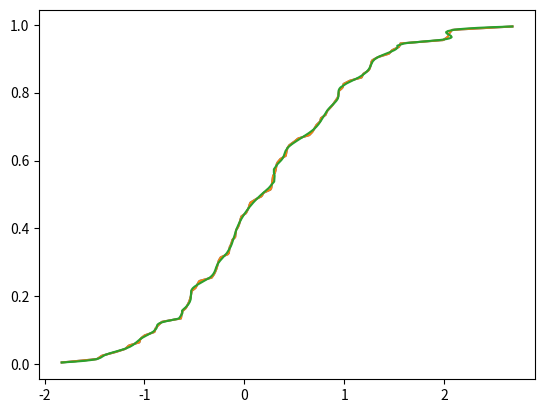

Here is the Python script that generated this plot:
"""
from David Huard's scipy sandbox, also attached to a ticket and
in the matplotlib-user mailinglist  (links ???)


Notes
=====

out of bounds interpolation raises exception and would not be completely
defined ::

>>> scoreatpercentile(x, [0,25,50,100])
Traceback (most recent call last):
...
    raise ValueError("A value in x_new is below the interpolation "
ValueError: A value in x_new is below the interpolation range.
>>> percentileofscore(x, [-50, 50])
Traceback (most recent call last):
...
    raise ValueError("A value in x_new is below the interpolation "
ValueError: A value in x_new is below the interpolation range.


idea
====

histogram and empirical interpolated distribution
-------------------------------------------------

dual constructor
* empirical cdf : cdf on all observations through linear interpolation
* binned cdf : based on histogram
both should work essentially the same, although pdf of empirical has
many spikes, fluctuates a lot
- alternative: binning based on interpolated cdf : example in script
* ppf: quantileatscore based on interpolated cdf
* rvs : generic from ppf
* stats, expectation ? how does integration wrt cdf work - theory?

Problems
* limits, lower and upper bound of support
  does not work or is undefined with empirical cdf and interpolation
* extending bounds ?
  matlab has pareto tails for empirical distribution, breaks linearity

empirical distribution with higher order interpolation
------------------------------------------------------

* should work easily enough with interpolating splines
* not piecewise linear
* can use pareto (or other) tails
* ppf how do I get the inverse function of a higher order spline?
  Chuck: resample and fit spline to inverse function
  this will have an approximation error in the inverse function
* -> does not work: higher order spline does not preserve monotonicity
  see mailing list for response to my question
* pmf from derivative available in spline

-> forget this and use kernel density estimator instead


bootstrap/empirical distribution:
---------------------------------

discrete distribution on real line given observations
what's defined?
* cdf : step function
* pmf : points with equal weight 1/nobs
* rvs : resampling
* ppf : quantileatscore on sample?
* moments : from data ?
* expectation ? sum_{all observations x} [func(x) * pmf(x)]
* similar for discrete distribution on real line
* References : ?
* what's the point? most of it is trivial, just for the record ?


Created on Monday, May 03, 2010, 11:47:03 AM
Author: josef-pktd, parts based on David Huard
License: BSD

"""
import scipy.interpolate as interpolate
import numpy as np

def scoreatpercentile(data, percentile):
    if False:
        while True:
            i = 10
    'Return the score at the given percentile of the data.\n\n    Example:\n        >>> data = randn(100)\n            >>> scoreatpercentile(data, 50)\n\n        will return the median of sample `data`.\n    '
    per = np.array(percentile)
    cdf = empiricalcdf(data)
    interpolator = interpolate.interp1d(np.sort(cdf), np.sort(data))
    return interpolator(per / 100.0)

def percentileofscore(data, score):
    if False:
        i = 10
        return i + 15
    'Return the percentile-position of score relative to data.\n\n    score: Array of scores at which the percentile is computed.\n\n    Return percentiles (0-100).\n\n    Example\n            r = randn(50)\n        x = linspace(-2,2,100)\n        percentileofscore(r,x)\n\n    Raise an error if the score is outside the range of data.\n    '
    cdf = empiricalcdf(data)
    interpolator = interpolate.interp1d(np.sort(data), np.sort(cdf))
    return interpolator(score) * 100.0

def empiricalcdf(data, method='Hazen'):
    if False:
        for i in range(10):
            print('nop')
    'Return the empirical cdf.\n\n    Methods available:\n        Hazen:       (i-0.5)/N\n            Weibull:     i/(N+1)\n        Chegodayev:  (i-.3)/(N+.4)\n        Cunnane:     (i-.4)/(N+.2)\n        Gringorten:  (i-.44)/(N+.12)\n        California:  (i-1)/N\n\n    Where i goes from 1 to N.\n    '
    i = np.argsort(np.argsort(data)) + 1.0
    N = len(data)
    method = method.lower()
    if method == 'hazen':
        cdf = (i - 0.5) / N
    elif method == 'weibull':
        cdf = i / (N + 1.0)
    elif method == 'california':
        cdf = (i - 1.0) / N
    elif method == 'chegodayev':
        cdf = (i - 0.3) / (N + 0.4)
    elif method == 'cunnane':
        cdf = (i - 0.4) / (N + 0.2)
    elif method == 'gringorten':
        cdf = (i - 0.44) / (N + 0.12)
    else:
        raise ValueError('Unknown method. Choose among Weibull, Hazen,Chegodayev, Cunnane, Gringorten and California.')
    return cdf

class HistDist:
    """Distribution with piecewise linear cdf, pdf is step function

    can be created from empiricial distribution or from a histogram (not done yet)

    work in progress, not finished


    """

    def __init__(self, data):
        if False:
            return 10
        self.data = np.atleast_1d(data)
        self.binlimit = np.array([self.data.min(), self.data.max()])
        sortind = np.argsort(data)
        self._datasorted = data[sortind]
        self.ranking = np.argsort(sortind)
        cdf = self.empiricalcdf()
        self._empcdfsorted = np.sort(cdf)
        self.cdfintp = interpolate.interp1d(self._datasorted, self._empcdfsorted)
        self.ppfintp = interpolate.interp1d(self._empcdfsorted, self._datasorted)

    def empiricalcdf(self, data=None, method='Hazen'):
        if False:
            for i in range(10):
                print('nop')
        'Return the empirical cdf.\n\n        Methods available:\n            Hazen:       (i-0.5)/N\n                Weibull:     i/(N+1)\n            Chegodayev:  (i-.3)/(N+.4)\n            Cunnane:     (i-.4)/(N+.2)\n            Gringorten:  (i-.44)/(N+.12)\n            California:  (i-1)/N\n\n        Where i goes from 1 to N.\n        '
        if data is None:
            data = self.data
            i = self.ranking
        else:
            i = np.argsort(np.argsort(data)) + 1.0
        N = len(data)
        method = method.lower()
        if method == 'hazen':
            cdf = (i - 0.5) / N
        elif method == 'weibull':
            cdf = i / (N + 1.0)
        elif method == 'california':
            cdf = (i - 1.0) / N
        elif method == 'chegodayev':
            cdf = (i - 0.3) / (N + 0.4)
        elif method == 'cunnane':
            cdf = (i - 0.4) / (N + 0.2)
        elif method == 'gringorten':
            cdf = (i - 0.44) / (N + 0.12)
        else:
            raise ValueError('Unknown method. Choose among Weibull, Hazen,Chegodayev, Cunnane, Gringorten and California.')
        return cdf

    def cdf_emp(self, score):
        if False:
            return 10
        '\n        this is score in dh\n\n        '
        return self.cdfintp(score)

    def ppf_emp(self, quantile):
        if False:
            return 10
        '\n        this is score in dh\n\n        '
        return self.ppfintp(quantile)

    def optimize_binning(self, method='Freedman'):
        if False:
            return 10
        'Find the optimal number of bins and update the bin countaccordingly.\n        Available methods : Freedman\n                            Scott\n        '
        nobs = len(self.data)
        if method == 'Freedman':
            IQR = self.ppf_emp(0.75) - self.ppf_emp(0.25)
            width = 2 * IQR * nobs ** (-1.0 / 3)
        elif method == 'Scott':
            width = 3.49 * np.std(self.data) * nobs ** (-1.0 / 3)
        self.nbin = np.ptp(self.binlimit) / width
        return self.nbin
if __name__ == '__main__':
    import matplotlib.pyplot as plt
    nobs = 100
    x = np.random.randn(nobs)
    examples = [2]
    if 1 in examples:
        empiricalcdf(x)
        print(percentileofscore(x, 0.5))
        print(scoreatpercentile(x, 50))
        xsupp = np.linspace(x.min(), x.max())
        pos = percentileofscore(x, xsupp)
        plt.plot(xsupp, pos)
        plt.plot(scoreatpercentile(x, pos), pos + 1)
        emp = interpolate.InterpolatedUnivariateSpline(np.sort(x), np.sort(empiricalcdf(x)), k=1)
        pdfemp = np.array([emp.derivatives(xi)[1] for xi in xsupp])
        plt.figure()
        plt.plot(xsupp, pdfemp)
        cdf_ongrid = emp(xsupp)
        plt.figure()
        plt.plot(xsupp, cdf_ongrid)
        plt.figure()
        plt.step(xsupp[:-1], np.diff(cdf_ongrid) / np.diff(xsupp))
        xsupp2 = np.linspace(x.min(), x.max(), 25)
        plt.figure()
        plt.step(xsupp2[:-1], np.diff(emp(xsupp2)) / np.diff(xsupp2))
        xso = np.sort(x)
        xs = xso[::nobs / 25]
        plt.figure()
        plt.step(xs[:-1], np.diff(emp(xs)) / np.diff(xs))
    histd = HistDist(x)
    print(histd.optimize_binning())
    print(histd.cdf_emp(histd.binlimit))
    print(histd.ppf_emp([0.25, 0.5, 0.75]))
    print(histd.cdf_emp([-0.5, -0.25, 0, 0.25, 0.5]))
    xsupp = np.linspace(x.min(), x.max(), 500)
    emp = interpolate.InterpolatedUnivariateSpline(np.sort(x), np.sort(empiricalcdf(x)), k=1)
    cdf_ongrid = emp(xsupp)
    plt.figure()
    plt.plot(xsupp, cdf_ongrid)
    ppfintp = interpolate.InterpolatedUnivariateSpline(cdf_ongrid, xsupp, k=3)
    ppfs = ppfintp(cdf_ongrid)
    plt.plot(ppfs, cdf_ongrid)
    ppfemp = interpolate.UnivariateSpline(np.sort(empiricalcdf(x)), np.sort(x), k=3, s=0.03)
    ppfe = ppfemp(cdf_ongrid)
    plt.plot(ppfe, cdf_ongrid)
    print('negative density')
    print('(np.diff(ppfs)).min()', np.diff(ppfs).min())
    print('(np.diff(cdf_ongrid)).min()', np.diff(cdf_ongrid).min())